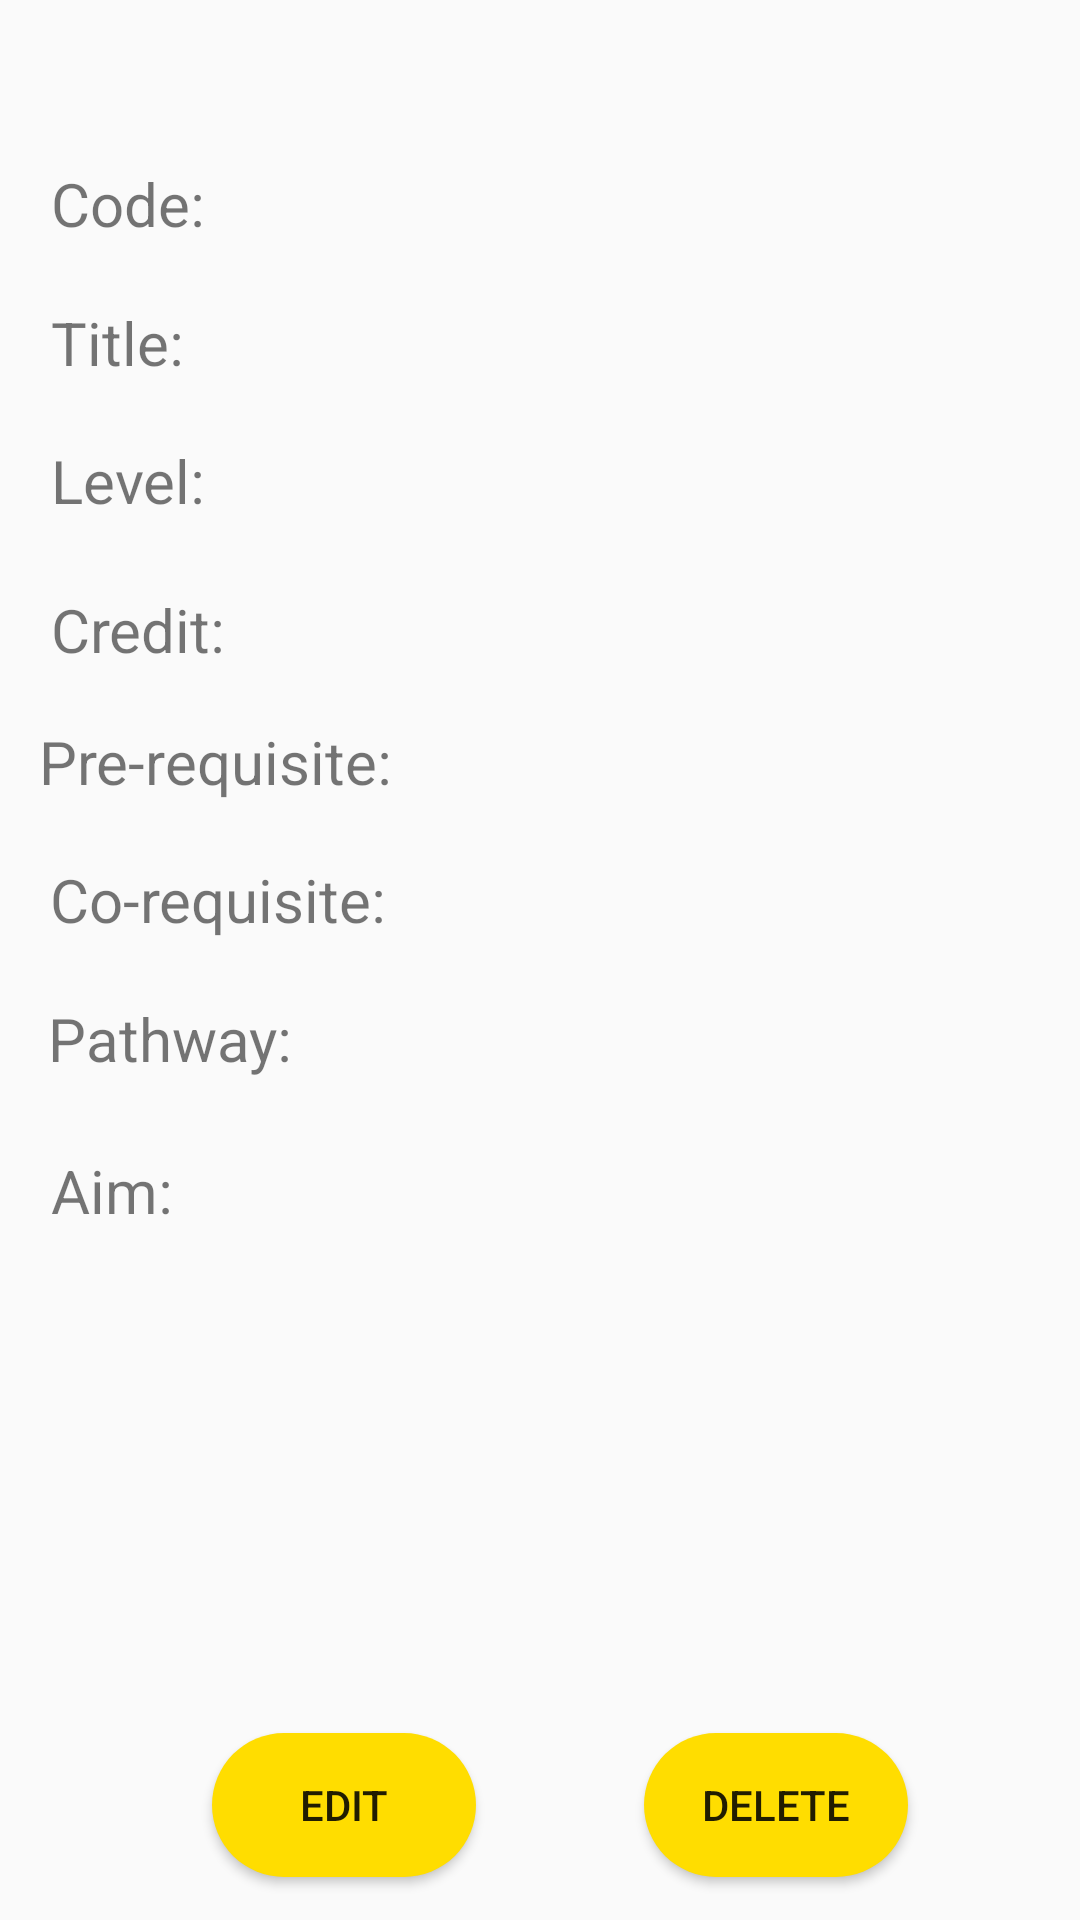

Layout XML and referenced resources for this Android screen:
<!-- AndroidManifest.xml: application theme AppTheme -->
<!-- res/layout/activity_popmanager.xml -->
<?xml version="1.0" encoding="utf-8"?>
<androidx.constraintlayout.widget.ConstraintLayout xmlns:android="http://schemas.android.com/apk/res/android"
    xmlns:app="http://schemas.android.com/apk/res-auto"
    android:layout_width="match_parent"
    android:layout_height="match_parent"
    xmlns:tools="http://schemas.android.com/tools"
    android:orientation="vertical"
    tools:context=".ManagePopActivity">


    

    <ImageButton
        android:id="@+id/mpopClose"
        android:layout_width="wrap_content"
        android:layout_height="wrap_content"
        android:src="@drawable/ic_cancel"
        android:background="@drawable/roundedbutton"
        app:layout_constraintBottom_toBottomOf="parent"
        app:layout_constraintHorizontal_bias="0.931"
        app:layout_constraintLeft_toLeftOf="parent"
        app:layout_constraintRight_toRightOf="parent"
        app:layout_constraintTop_toTopOf="parent"
        app:layout_constraintVertical_bias="0.023" />

    

    <TextView
        android:id="@+id/mModuleCode2"
        android:layout_width="190dp"
        android:layout_height="29dp"
        android:textSize="20dp"
        app:layout_constraintBottom_toBottomOf="parent"
        app:layout_constraintHorizontal_bias="0.773"
        app:layout_constraintLeft_toLeftOf="parent"
        app:layout_constraintRight_toRightOf="parent"
        app:layout_constraintTop_toTopOf="parent"
        app:layout_constraintVertical_bias="0.084" />

    <TextView
        android:id="@+id/mModuleLevel2"
        android:layout_width="190dp"
        android:layout_height="29dp"
        android:textSize="20dp"
        app:layout_constraintBottom_toBottomOf="parent"
        app:layout_constraintHorizontal_bias="0.773"
        app:layout_constraintLeft_toLeftOf="parent"
        app:layout_constraintRight_toRightOf="parent"
        app:layout_constraintTop_toTopOf="parent"
        app:layout_constraintVertical_bias="0.237" />

    <TextView
        android:id="@+id/mModuleCode1"
        android:layout_width="wrap_content"
        android:layout_height="wrap_content"
        android:layout_marginTop="15dp"
        android:text="Code: "
        android:textSize="20dp"
        app:layout_constraintBottom_toBottomOf="parent"
        app:layout_constraintHorizontal_bias="0.056"
        app:layout_constraintLeft_toLeftOf="parent"
        app:layout_constraintRight_toRightOf="parent"
        app:layout_constraintTop_toTopOf="parent"
        app:layout_constraintVertical_bias="0.066" />

    <TextView
        android:id="@+id/mDescription1"
        android:layout_width="wrap_content"
        android:layout_height="wrap_content"
        android:layout_marginTop="15dp"
        android:text="Aim: "
        android:textSize="20dp"
        app:layout_constraintBottom_toBottomOf="parent"
        app:layout_constraintHorizontal_bias="0.054"
        app:layout_constraintLeft_toLeftOf="parent"
        app:layout_constraintRight_toRightOf="parent"
        app:layout_constraintTop_toTopOf="parent"
        app:layout_constraintVertical_bias="0.616" />

    <TextView
        android:id="@+id/mCoRequisite1"
        android:layout_width="wrap_content"
        android:layout_height="wrap_content"
        android:layout_marginTop="15dp"
        android:text="Co-requisite: "
        android:textSize="20dp"
        app:layout_constraintBottom_toBottomOf="parent"
        app:layout_constraintHorizontal_bias="0.068"
        app:layout_constraintLeft_toLeftOf="parent"
        app:layout_constraintRight_toRightOf="parent"
        app:layout_constraintTop_toTopOf="parent"
        app:layout_constraintVertical_bias="0.454" />

    <TextView
        android:id="@+id/mCredit2"
        android:layout_width="190dp"
        android:layout_height="29dp"
        android:textSize="20dp"
        app:layout_constraintBottom_toBottomOf="parent"
        app:layout_constraintHorizontal_bias="0.773"
        app:layout_constraintLeft_toLeftOf="parent"
        app:layout_constraintRight_toRightOf="parent"
        app:layout_constraintTop_toTopOf="parent"
        app:layout_constraintVertical_bias="0.316" />

    <TextView
        android:id="@+id/mStream1"
        android:layout_width="wrap_content"
        android:layout_height="wrap_content"
        android:layout_marginTop="15dp"
        android:text="Pathway: "
        android:textSize="20dp"
        app:layout_constraintBottom_toBottomOf="parent"
        app:layout_constraintHorizontal_bias="0.058"
        app:layout_constraintLeft_toLeftOf="parent"
        app:layout_constraintRight_toRightOf="parent"
        app:layout_constraintTop_toTopOf="parent"
        app:layout_constraintVertical_bias="0.531" />

    <TextView
        android:id="@+id/mPreRequisite2"
        android:layout_width="230dp"
        android:layout_height="50dp"
        android:textSize="20dp"
        app:layout_constraintBottom_toBottomOf="parent"
        app:layout_constraintHorizontal_bias="0.944"
        app:layout_constraintLeft_toLeftOf="parent"
        app:layout_constraintRight_toRightOf="parent"
        app:layout_constraintTop_toTopOf="parent"
        app:layout_constraintVertical_bias="0.387" />

    <TextView
        android:id="@+id/mStream2"
        android:layout_width="190dp"
        android:layout_height="29dp"
        android:textSize="20dp"
        app:layout_constraintBottom_toBottomOf="parent"
        app:layout_constraintHorizontal_bias="0.773"
        app:layout_constraintLeft_toLeftOf="parent"
        app:layout_constraintRight_toRightOf="parent"
        app:layout_constraintTop_toTopOf="parent"
        app:layout_constraintVertical_bias="0.554" />

    <TextView
        android:id="@+id/mCredit1"
        android:layout_width="wrap_content"
        android:layout_height="wrap_content"
        android:layout_marginTop="15dp"
        android:text="Credit: "
        android:textSize="20dp"
        app:layout_constraintBottom_toBottomOf="parent"
        app:layout_constraintHorizontal_bias="0.057"
        app:layout_constraintLeft_toLeftOf="parent"
        app:layout_constraintRight_toRightOf="parent"
        app:layout_constraintTop_toTopOf="parent"
        app:layout_constraintVertical_bias="0.303" />

    <TextView
        android:id="@+id/mPreRequisite1"
        android:layout_width="wrap_content"
        android:layout_height="wrap_content"
        android:layout_marginTop="15dp"
        android:text="Pre-requisite: "
        android:textSize="20dp"
        app:layout_constraintBottom_toBottomOf="parent"
        app:layout_constraintHorizontal_bias="0.055"
        app:layout_constraintLeft_toLeftOf="parent"
        app:layout_constraintRight_toRightOf="parent"
        app:layout_constraintTop_toTopOf="parent"
        app:layout_constraintVertical_bias="0.377" />

    <TextView
        android:id="@+id/mModuleLevel1"
        android:layout_width="wrap_content"
        android:layout_height="wrap_content"
        android:layout_marginTop="15dp"
        android:text="Level: "
        android:textSize="20dp"
        app:layout_constraintBottom_toBottomOf="parent"
        app:layout_constraintHorizontal_bias="0.056"
        app:layout_constraintLeft_toLeftOf="parent"
        app:layout_constraintRight_toRightOf="parent"
        app:layout_constraintTop_toTopOf="parent"
        app:layout_constraintVertical_bias="0.22" />

    <TextView
        android:id="@+id/mDescription2"
        android:layout_width="230dp"
        android:layout_height="200dp"
        android:textSize="15dp"
        app:layout_constraintBottom_toBottomOf="parent"
        app:layout_constraintHorizontal_bias="0.944"
        app:layout_constraintLeft_toLeftOf="parent"
        app:layout_constraintRight_toRightOf="parent"
        app:layout_constraintTop_toTopOf="parent"
        app:layout_constraintVertical_bias="0.853" />

    <TextView
        android:id="@+id/mModuleTitle2"
        android:layout_width="190dp"
        android:layout_height="29dp"
        android:textSize="20dp"
        app:layout_constraintBottom_toBottomOf="parent"
        app:layout_constraintHorizontal_bias="0.773"
        app:layout_constraintLeft_toLeftOf="parent"
        app:layout_constraintRight_toRightOf="parent"
        app:layout_constraintTop_toTopOf="parent"
        app:layout_constraintVertical_bias="0.162" />

    <TextView
        android:id="@+id/mCoRequisite2"
        android:layout_width="230dp"
        android:layout_height="29dp"
        android:textSize="20dp"
        app:layout_constraintBottom_toBottomOf="parent"
        app:layout_constraintHorizontal_bias="0.944"
        app:layout_constraintLeft_toLeftOf="parent"
        app:layout_constraintRight_toRightOf="parent"
        app:layout_constraintTop_toTopOf="parent"
        app:layout_constraintVertical_bias="0.467" />

    <TextView
        android:id="@+id/mModuleTitle1"
        android:layout_width="wrap_content"
        android:layout_height="wrap_content"
        android:layout_marginTop="15dp"
        android:text="Title: "
        android:textSize="20dp"
        app:layout_constraintBottom_toBottomOf="parent"
        app:layout_constraintHorizontal_bias="0.055"
        app:layout_constraintLeft_toLeftOf="parent"
        app:layout_constraintRight_toRightOf="parent"
        app:layout_constraintTop_toTopOf="parent"
        app:layout_constraintVertical_bias="0.143" />


    

    

    

    


    

    

    <Button
        android:id="@+id/edit_update"
        android:layout_width="wrap_content"
        android:layout_height="wrap_content"
        android:background="@drawable/roundedbutton"
        android:text="EDIT"
        app:layout_constraintBottom_toBottomOf="parent"
        app:layout_constraintHorizontal_bias="0.26"
        app:layout_constraintLeft_toLeftOf="parent"
        app:layout_constraintRight_toRightOf="parent"
        app:layout_constraintTop_toTopOf="parent"
        app:layout_constraintVertical_bias="0.976" />


    <Button
        android:id="@+id/edit_delete"
        android:layout_width="wrap_content"
        android:layout_height="wrap_content"
        android:background="@drawable/roundedbutton"
        android:text="DELETE"
        app:layout_constraintBottom_toBottomOf="parent"
        app:layout_constraintHorizontal_bias="0.789"
        app:layout_constraintLeft_toLeftOf="parent"
        app:layout_constraintRight_toRightOf="parent"
        app:layout_constraintTop_toTopOf="parent"
        app:layout_constraintVertical_bias="0.976" />

</androidx.constraintlayout.widget.ConstraintLayout>
<!-- resources referenced by this layout -->
<resources>
  <!-- drawable roundedbutton (drawable) -->
  <?xml version="1.0" encoding="utf-8"?>
  <shape xmlns:android="http://schemas.android.com/apk/res/android"
      android:shape="rectangle">
      <solid android:color="#ffdd00" />
      <corners android:bottomRightRadius="100dp"
          android:bottomLeftRadius="100dp"
          android:topRightRadius="100dp"
          android:topLeftRadius="100dp"/>
  </shape>
  <style name="AppTheme" parent="Theme.AppCompat.Light.NoActionBar">
          
          <item name="colorPrimary">@color/colorPrimary</item>
          <item name="colorPrimaryDark">@color/colorPrimaryDark</item>
          <item name="colorAccent">@color/colorAccent</item>
          <item name="android:statusBarColor">@color/blackColor</item>
          <item name="android:windowLightStatusBar">false</item>
      </style>
  <color name="colorPrimary">#6200EE</color>
  <color name="colorPrimaryDark">#3700B3</color>
  <color name="colorAccent">#03DAC5</color>
  <color name="blackColor">#000000</color>
</resources>
